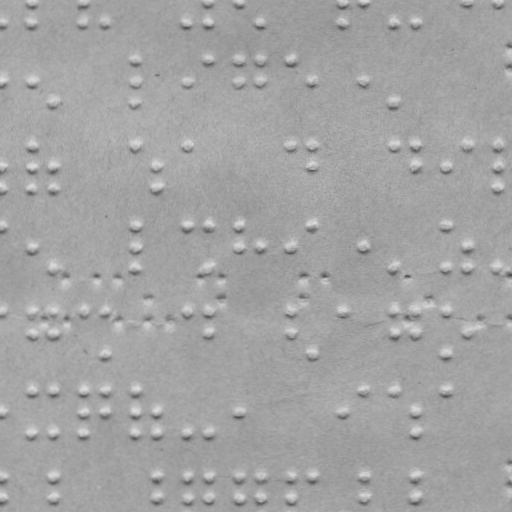

The data file committed next to this chart (first rows):
braille
False
x, y
0.7858, 23.59
31.75, 2.538
31.79, 23.54
82.75, 2.449
82.79, 23.45
104.8, 23.41
186.8, 23.27
207.7, 2.231
207.8, 23.23
238.7, 2.177
259.8, 23.14
341.7, 1.997
341.8, 23
363.7, 1.958
393.8, 22.91
414.8, 22.87
466.7, 1.779
497.7, 1.724
0.887, 81.59
31.89, 81.54
52.92, 102.5
134.8, 59.36
134.9, 81.36
134.9, 102.4
186.9, 81.27
207.8, 59.23
238.8, 59.18
238.9, 81.18
259.8, 59.14
259.9, 81.14
290.8, 59.09
311.9, 81.05
363.9, 80.96
393.9, 101.9
1.035, 166.6
1.074, 188.6
32, 145.5
32.04, 166.5
32.07, 188.5
53.04, 166.5
53.07, 188.5
135, 145.4
157, 166.3
157.1, 188.3
187, 145.3
291, 145.1
312, 145
312, 166
394, 144.9
415, 144.9
415, 165.9
446, 165.8
467, 144.8
498, 144.7
498, 165.7
498.1, 187.7
1.138, 225.6
32.18, 247.5
... 111 more rows
